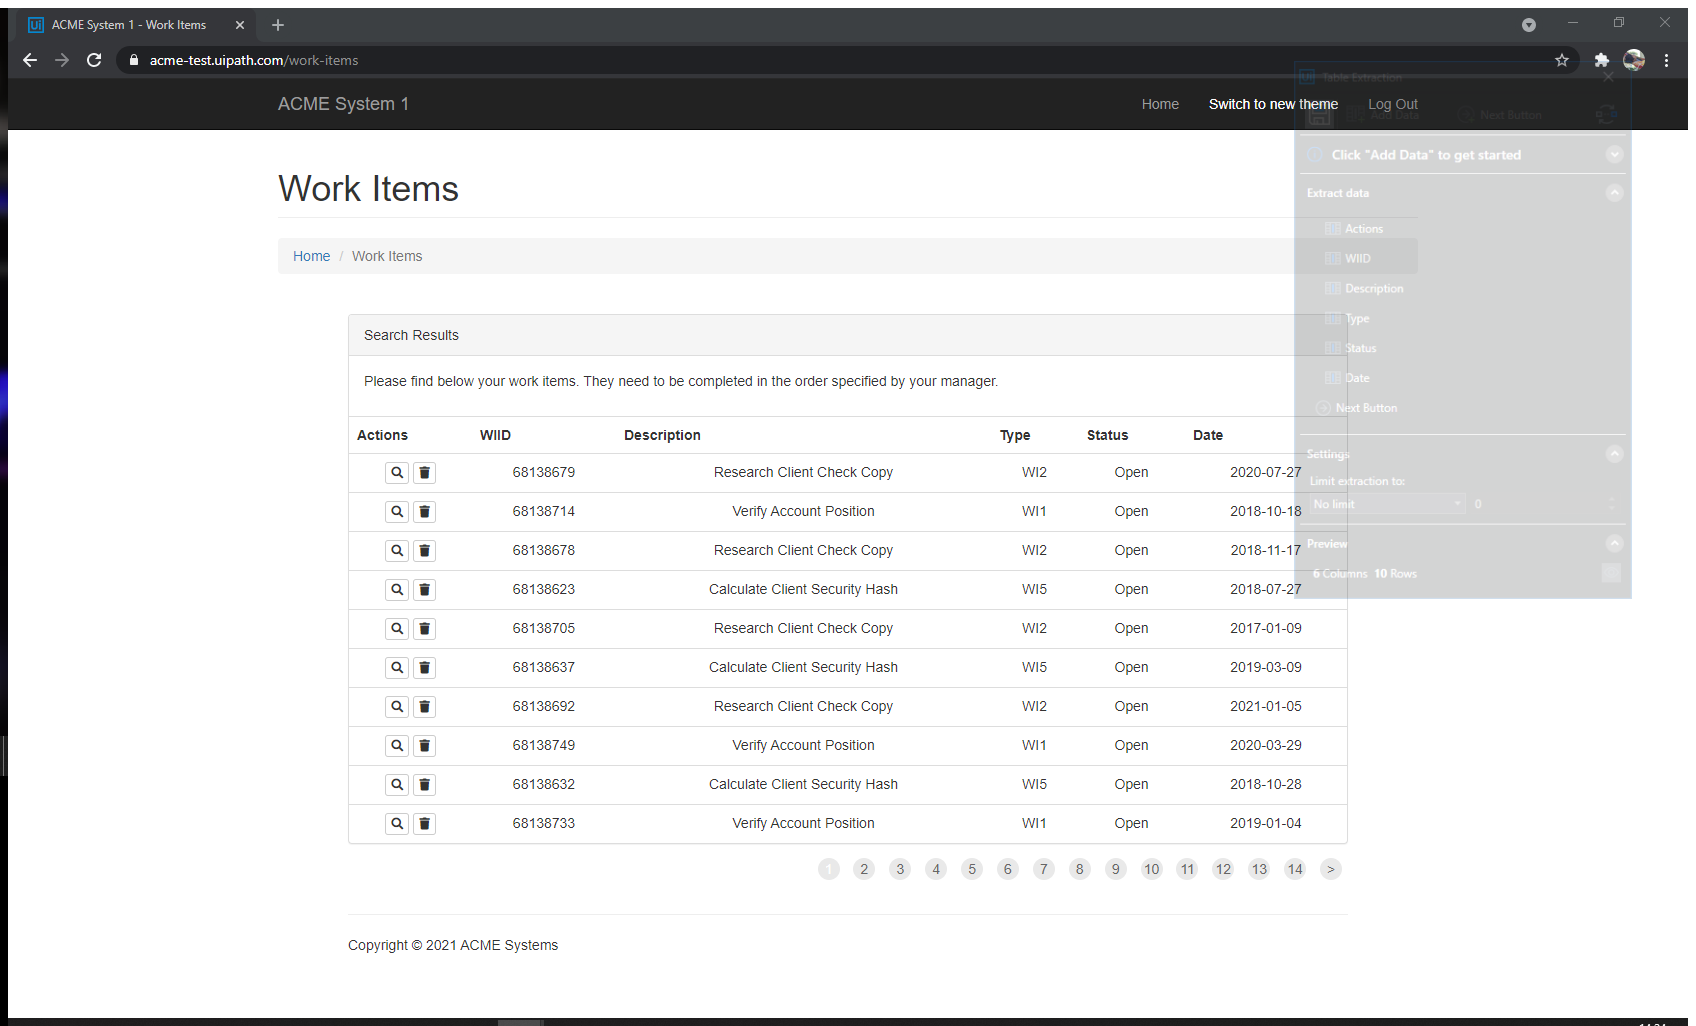
Task: Realiza o download de relatórios mensais de acordo com o tipo especificado, salva todos num único arquivo anual, faz o upload no site e por fim efetua o update no status.
Workflow: wf_Extract_WorkItems_System1

Step 1: System 1 - Work Items in window 'ACME System 1 - Work Items' (chrome.exe)

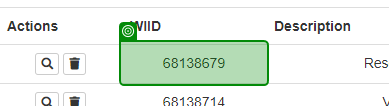
Step 2: get-text